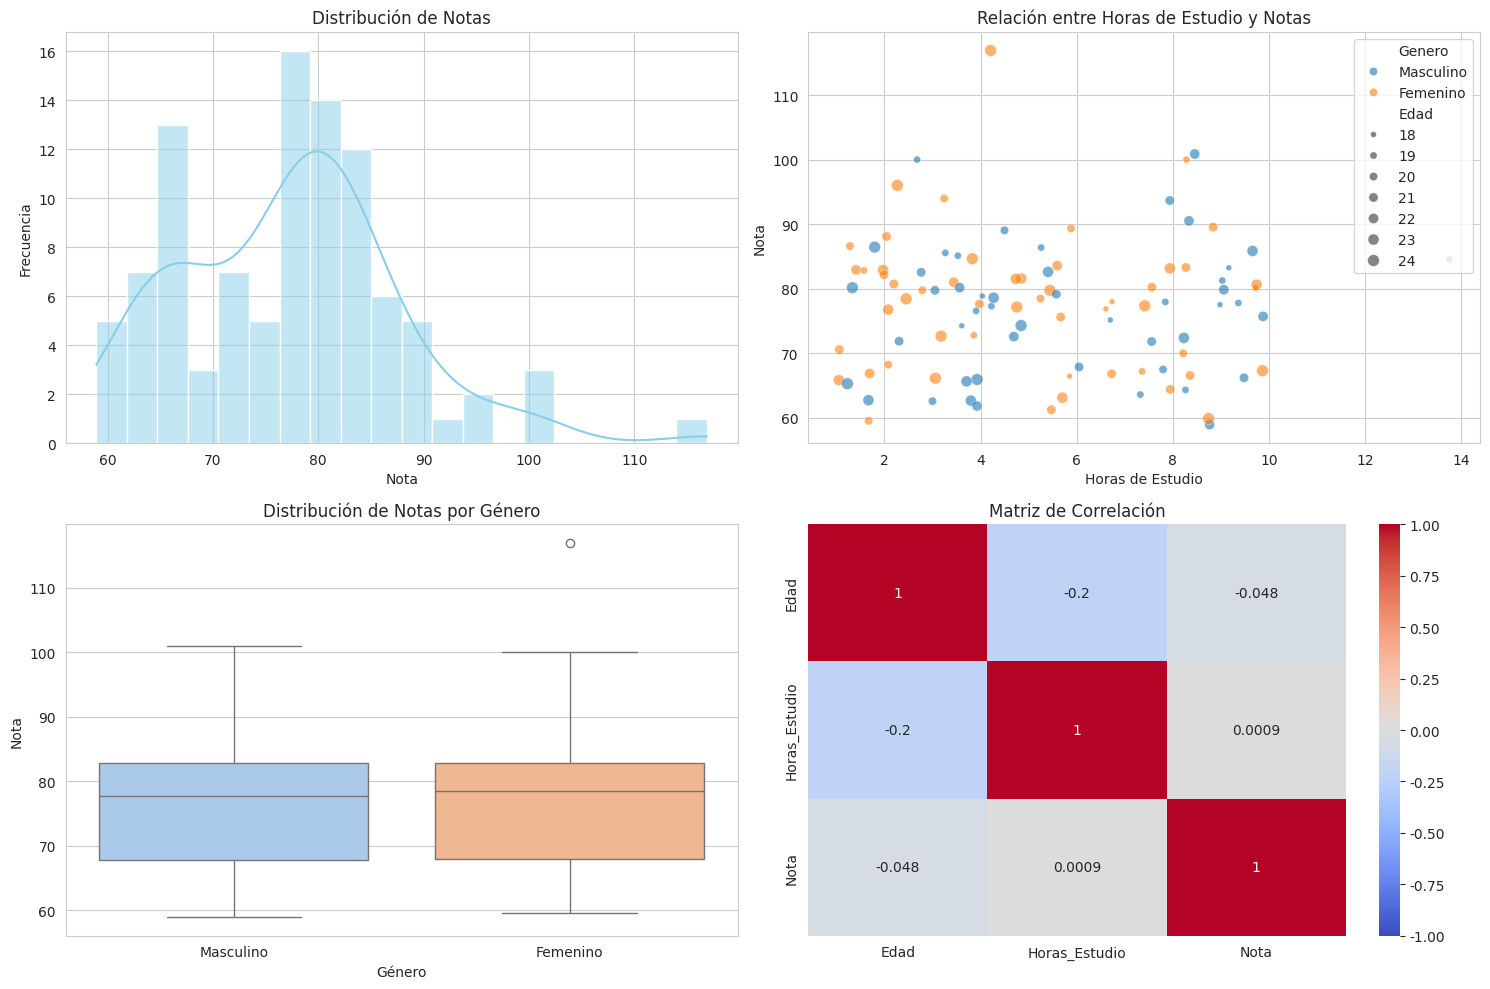
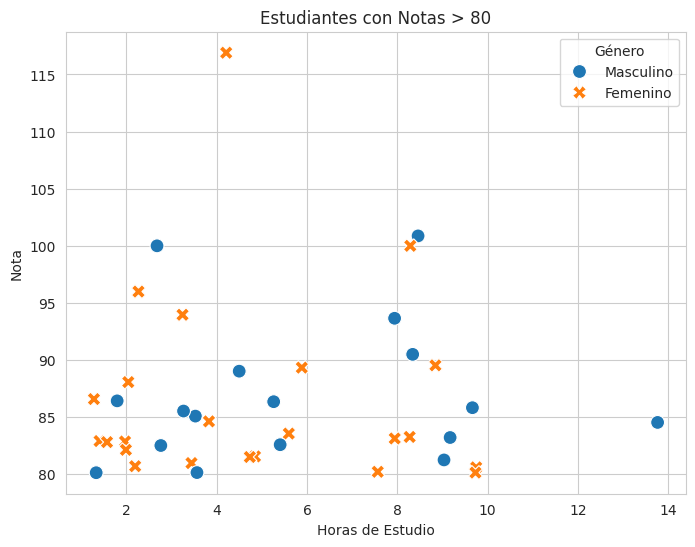

Generate these figures, in order, with matplotlib:
import pandas as pd
import numpy as np
import seaborn as sns
import matplotlib.pyplot as plt

# 1. Crear un dataset simulado
print("1. Creación de un dataset simulado")

# Generar datos
np.random.seed(42)  # Para reproducibilidad
data = {
    'Edad': np.random.randint(18, 25, 100),  # Edades entre 18 y 24
    'Horas_Estudio': np.random.uniform(1, 10, 100),  # Horas de estudio entre 1 y 10
    'Nota': np.random.normal(75, 10, 100).clip(0, 100),  # Notas con media 75 y desviación 10
    'Genero': np.random.choice(['Masculino', 'Femenino'], 100)  # Género aleatorio
}

# Crear un DataFrame
df = pd.DataFrame(data)

# Introducir algunos valores atípicos para análisis
df.loc[5:10, 'Nota'] = df.loc[5:10, 'Nota'] + 20  # Aumentar notas para simular outliers
df.loc[90:95, 'Horas_Estudio'] = df.loc[90:95, 'Horas_Estudio'] * 1.5  # Más horas para algunos

print("\nPrimeras filas del dataset:")
print(df.head())

# 2. Configurar el estilo de Seaborn
print("\n2. Configuración del estilo")
sns.set_style("whitegrid")  # Estilo de fondo con rejilla

# 3. Visualizaciones con Seaborn
plt.figure(figsize=(15, 10))

# 3.1 Histograma de notas
print("\n3.1 Histograma de notas")
plt.subplot(2, 2, 1)
sns.histplot(data=df, x='Nota', bins=20, kde=True, color='skyblue')
plt.title('Distribución de Notas')
plt.xlabel('Nota')
plt.ylabel('Frecuencia')

# 3.2 Gráfico de dispersión (Nota vs Horas de Estudio)
print("\n3.2 Gráfico de dispersión (Nota vs Horas de Estudio)")
plt.subplot(2, 2, 2)
sns.scatterplot(data=df, x='Horas_Estudio', y='Nota', hue='Genero', size='Edad', alpha=0.6)
plt.title('Relación entre Horas de Estudio y Notas')
plt.xlabel('Horas de Estudio')
plt.ylabel('Nota')

# 3.3 Boxplot de notas por género
print("\n3.3 Boxplot de notas por género")
plt.subplot(2, 2, 3)
sns.boxplot(data=df, x='Genero', y='Nota', palette='pastel')
plt.title('Distribución de Notas por Género')
plt.xlabel('Género')
plt.ylabel('Nota')

# 3.4 Mapa de calor de correlación
print("\n3.4 Mapa de calor de correlación")
plt.subplot(2, 2, 4)
correlation_matrix = df[['Edad', 'Horas_Estudio', 'Nota']].corr()
sns.heatmap(correlation_matrix, annot=True, cmap='coolwarm', vmin=-1, vmax=1)
plt.title('Matriz de Correlación')

# Ajustar el layout
plt.tight_layout()
plt.show()

# 4. Experimenta: Filtrado y visualización personalizada
print("\n4. Filtrado y visualización personalizada")

# Filtrar estudiantes con notas > 80
df_high_notes = df[df['Nota'] > 80]

# Gráfico de dispersión personalizado
plt.figure(figsize=(8, 6))
sns.scatterplot(data=df_high_notes, x='Horas_Estudio', y='Nota', hue='Genero', style='Genero', s=100)
plt.title('Estudiantes con Notas > 80')
plt.xlabel('Horas de Estudio')
plt.ylabel('Nota')
plt.legend(title='Género')
plt.show()